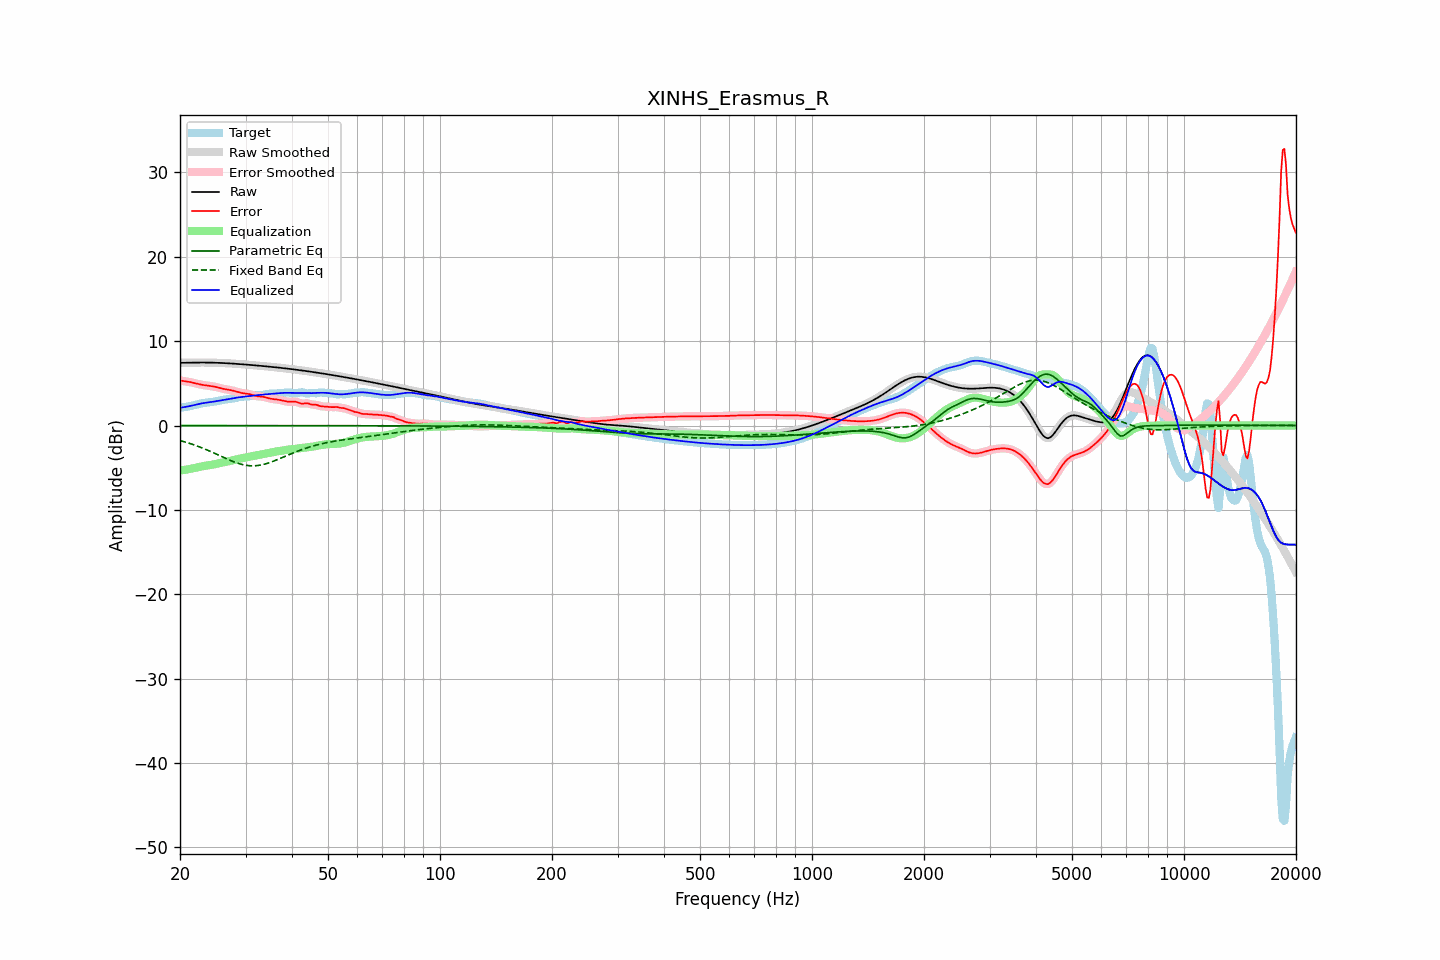

The data file committed next to this chart (first rows):
frequency, raw, error, smoothed, error_smoothed, equalization, parametric_eq, fixed_band_eq, equalized_raw, equalized_smoothed, target
20.00, 7.43, 5.33, 7.43, 5.33, -5.33, -0.00, -1.78, 2.10, 2.10, 2.10
20.20, 7.43, 5.30, 7.43, 5.30, -5.31, -0.00, -1.83, 2.13, 2.13, 2.13
20.40, 7.44, 5.27, 7.44, 5.28, -5.28, -0.00, -1.89, 2.16, 2.16, 2.16
20.61, 7.44, 5.25, 7.44, 5.25, -5.25, -0.00, -1.94, 2.19, 2.19, 2.19
20.81, 7.44, 5.22, 7.44, 5.22, -5.22, -0.00, -2.00, 2.22, 2.22, 2.22
21.02, 7.45, 5.19, 7.45, 5.19, -5.19, -0.00, -2.06, 2.26, 2.26, 2.25
21.23, 7.45, 5.16, 7.45, 5.16, -5.15, -0.00, -2.12, 2.30, 2.30, 2.29
21.44, 7.45, 5.12, 7.45, 5.12, -5.11, -0.00, -2.18, 2.34, 2.34, 2.33
21.66, 7.46, 5.08, 7.46, 5.08, -5.07, -0.00, -2.25, 2.38, 2.38, 2.38
21.87, 7.46, 5.03, 7.46, 5.03, -5.03, -0.00, -2.31, 2.43, 2.43, 2.43
22.09, 7.46, 4.98, 7.46, 4.98, -4.98, -0.00, -2.38, 2.48, 2.48, 2.48
22.31, 7.46, 4.94, 7.46, 4.94, -4.94, -0.00, -2.45, 2.52, 2.52, 2.53
22.54, 7.46, 4.89, 7.46, 4.89, -4.90, -0.00, -2.52, 2.57, 2.57, 2.57
22.76, 7.46, 4.85, 7.46, 4.85, -4.86, -0.00, -2.60, 2.61, 2.61, 2.61
22.99, 7.46, 4.82, 7.46, 4.82, -4.82, -0.00, -2.67, 2.64, 2.64, 2.65
23.22, 7.46, 4.79, 7.46, 4.79, -4.79, -0.00, -2.75, 2.67, 2.67, 2.68
23.45, 7.46, 4.76, 7.46, 4.76, -4.76, -0.00, -2.83, 2.70, 2.70, 2.70
23.69, 7.46, 4.74, 7.46, 4.74, -4.74, -0.00, -2.91, 2.72, 2.72, 2.72
23.92, 7.46, 4.71, 7.46, 4.71, -4.71, -0.00, -2.99, 2.75, 2.75, 2.75
24.16, 7.45, 4.69, 7.45, 4.69, -4.68, -0.00, -3.08, 2.77, 2.77, 2.77
24.40, 7.45, 4.66, 7.45, 4.65, -4.65, -0.00, -3.16, 2.80, 2.80, 2.80
24.65, 7.45, 4.62, 7.45, 4.62, -4.61, -0.00, -3.25, 2.83, 2.83, 2.83
24.89, 7.44, 4.58, 7.44, 4.58, -4.57, -0.00, -3.33, 2.87, 2.87, 2.86
25.14, 7.43, 4.53, 7.43, 4.53, -4.53, -0.00, -3.42, 2.90, 2.90, 2.90
25.39, 7.43, 4.49, 7.43, 4.49, -4.49, -0.00, -3.51, 2.94, 2.94, 2.94
25.65, 7.42, 4.44, 7.42, 4.44, -4.44, -0.00, -3.60, 2.98, 2.98, 2.98
25.91, 7.41, 4.39, 7.41, 4.39, -4.40, -0.00, -3.68, 3.01, 3.01, 3.02
26.16, 7.40, 4.35, 7.40, 4.35, -4.36, -0.00, -3.77, 3.04, 3.04, 3.05
26.43, 7.39, 4.31, 7.39, 4.31, -4.32, -0.00, -3.86, 3.07, 3.07, 3.08
26.69, 7.38, 4.27, 7.38, 4.27, -4.28, -0.00, -3.94, 3.10, 3.10, 3.11
26.96, 7.37, 4.24, 7.37, 4.24, -4.24, -0.00, -4.03, 3.13, 3.13, 3.13
27.23, 7.36, 4.21, 7.36, 4.21, -4.20, -0.00, -4.11, 3.16, 3.16, 3.15
27.50, 7.35, 4.17, 7.35, 4.17, -4.16, -0.00, -4.19, 3.19, 3.19, 3.18
27.77, 7.34, 4.13, 7.34, 4.13, -4.12, -0.00, -4.27, 3.22, 3.22, 3.21
28.05, 7.32, 4.08, 7.32, 4.08, -4.07, -0.00, -4.34, 3.25, 3.25, 3.24
28.33, 7.31, 4.02, 7.31, 4.02, -4.02, -0.01, -4.41, 3.29, 3.29, 3.29
28.62, 7.30, 3.97, 7.30, 3.97, -3.97, -0.01, -4.48, 3.32, 3.32, 3.33
28.90, 7.28, 3.91, 7.28, 3.92, -3.93, -0.01, -4.53, 3.35, 3.35, 3.37
29.19, 7.27, 3.87, 7.27, 3.87, -3.89, -0.01, -4.59, 3.38, 3.38, 3.40
29.48, 7.25, 3.83, 7.25, 3.83, -3.85, -0.01, -4.64, 3.40, 3.40, 3.42
29.78, 7.24, 3.81, 7.24, 3.81, -3.82, -0.01, -4.68, 3.42, 3.42, 3.43
30.08, 7.22, 3.79, 7.22, 3.79, -3.78, -0.01, -4.71, 3.44, 3.44, 3.44
30.38, 7.21, 3.76, 7.21, 3.76, -3.74, -0.01, -4.74, 3.47, 3.47, 3.44
30.68, 7.19, 3.73, 7.19, 3.73, -3.70, -0.01, -4.76, 3.49, 3.49, 3.46
30.99, 7.18, 3.68, 7.18, 3.68, -3.66, -0.01, -4.78, 3.52, 3.52, 3.49
31.30, 7.16, 3.62, 7.16, 3.62, -3.62, -0.01, -4.78, 3.54, 3.54, 3.54
31.61, 7.14, 3.56, 7.14, 3.56, -3.58, -0.01, -4.78, 3.56, 3.56, 3.58
31.93, 7.13, 3.51, 7.13, 3.51, -3.54, -0.01, -4.77, 3.59, 3.59, 3.62
32.24, 7.11, 3.47, 7.11, 3.48, -3.50, -0.01, -4.75, 3.61, 3.61, 3.64
32.57, 7.09, 3.45, 7.09, 3.45, -3.47, -0.01, -4.72, 3.63, 3.63, 3.64
32.89, 7.07, 3.44, 7.07, 3.44, -3.43, -0.01, -4.69, 3.64, 3.64, 3.63
33.22, 7.06, 3.42, 7.06, 3.42, -3.40, -0.01, -4.65, 3.66, 3.66, 3.64
33.55, 7.04, 3.40, 7.04, 3.39, -3.36, -0.01, -4.61, 3.68, 3.68, 3.64
33.89, 7.02, 3.35, 7.02, 3.35, -3.33, -0.01, -4.56, 3.69, 3.69, 3.67
34.23, 7.00, 3.29, 7.00, 3.29, -3.29, -0.01, -4.50, 3.71, 3.71, 3.71
34.57, 6.98, 3.24, 6.98, 3.24, -3.25, -0.01, -4.44, 3.73, 3.73, 3.75
34.92, 6.96, 3.19, 6.96, 3.19, -3.21, -0.01, -4.38, 3.75, 3.75, 3.78
35.27, 6.95, 3.16, 6.95, 3.16, -3.18, -0.01, -4.31, 3.77, 3.77, 3.79
35.62, 6.93, 3.13, 6.93, 3.13, -3.14, -0.01, -4.24, 3.79, 3.79, 3.79
35.97, 6.91, 3.11, 6.91, 3.11, -3.11, -0.01, -4.16, 3.80, 3.80, 3.79
... 635 more rows
